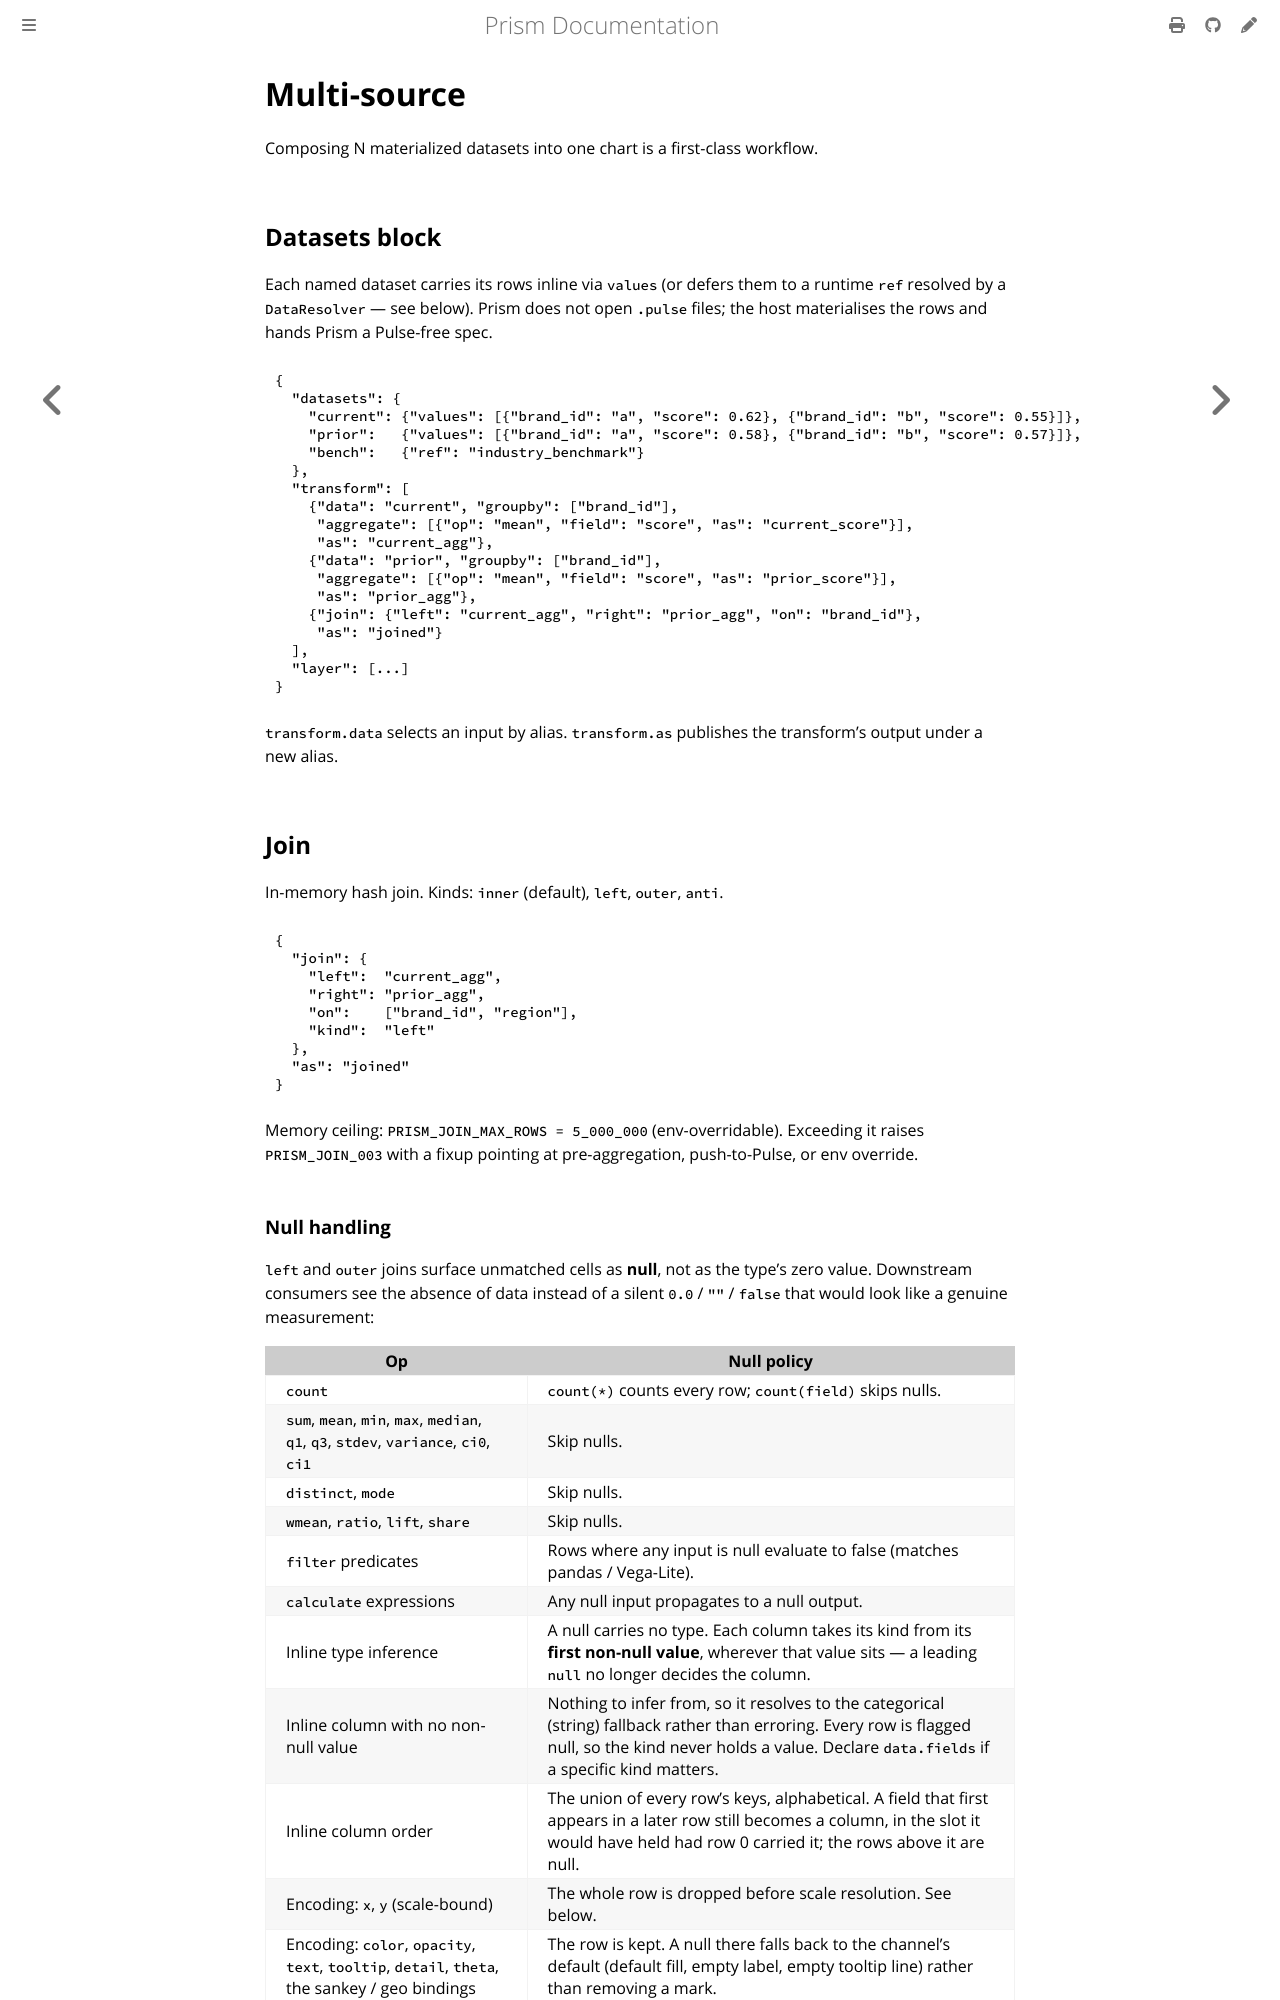

repository: frankbardon/prism · page: latest/concepts/multi-source.html · generator: mdbook

# Multi-source

Composing N Pulse queries into one chart is a first-class workflow.

## Datasets block

```json
{
  "datasets": {
    "current": {"source": "cohorts/q1.pulse"},
    "prior":   {"source": "cohorts/q4_2025.pulse"},
    "bench":   {"source": "benchmarks/industry.pulse"}
  },
  "transform": [
    {"data": "current", "groupby": ["brand_id"],
     "aggregate": [{"op": "mean", "field": "score", "as": "current_score"}],
     "as": "current_agg"},
    {"data": "prior", "groupby": ["brand_id"],
     "aggregate": [{"op": "mean", "field": "score", "as": "prior_score"}],
     "as": "prior_agg"},
    {"join": {"left": "current_agg", "right": "prior_agg", "on": "brand_id"},
     "as": "joined"}
  ],
  "layer": [...]
}
```

`transform.data` selects an input by alias. `transform.as` publishes
the transform's output under a new alias.
